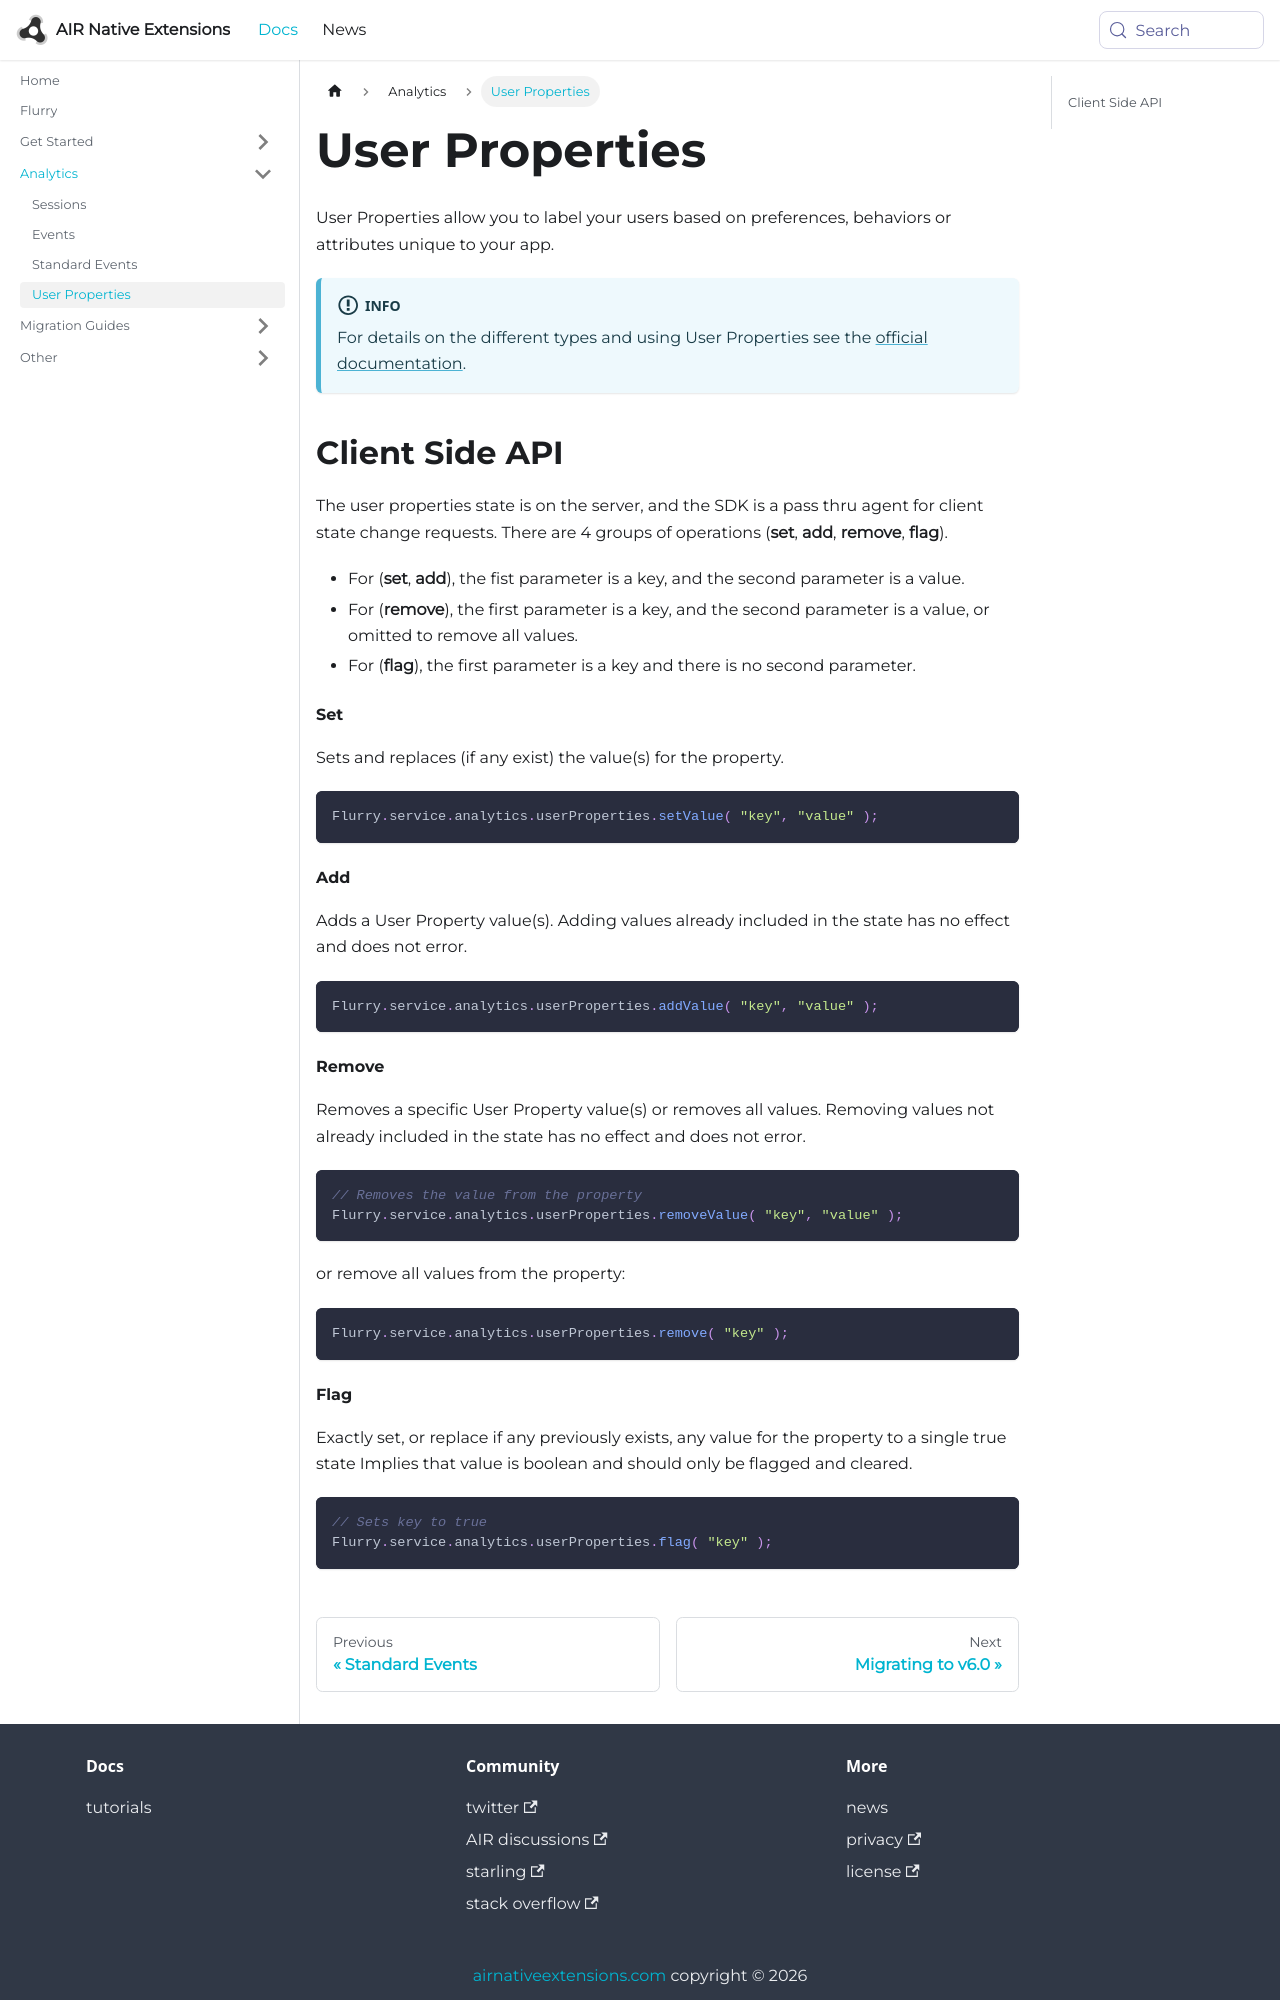

repository: airnativeextensions/nativeextensions-documentation · page: docs/flurry/user-properties/index.html · generator: docusaurus

---
title: User Properties
sidebar_label: User Properties
---

User Properties allow you to label your users based on preferences, behaviors or attributes unique to your app.

:::info
For details on the different types and using User Properties see the [official documentation](https://developer.yahoo.com/flurry/docs/analytics/userproperties/).
:::


## Client Side API

The user properties state is on the server, and the SDK is a pass thru agent for client state change requests. There are 4 groups of operations (**set**, **add**, **remove**, **flag**).

- For (**set**, **add**), the fist parameter is a key, and the second parameter is a value.
- For (**remove**), the first parameter is a key, and the second parameter is a value, or omitted to remove all values.
- For (**flag**), the first parameter is a key and there is no second parameter.


#### Set

Sets and replaces (if any exist) the value(s) for the property.

```actionscript
Flurry.service.analytics.userProperties.setValue( "key", "value" );
```

#### Add

Adds a User Property value(s). Adding values already included in the state has no effect and does not error.

```actionscript
Flurry.service.analytics.userProperties.addValue( "key", "value" );
```

#### Remove

Removes a specific User Property value(s) or removes all values. Removing values not already included in the state has no effect and does not error.

```actionscript
// Removes the value from the property
Flurry.service.analytics.userProperties.removeValue( "key", "value" );
```

or remove all values from the property:

```actionscript
Flurry.service.analytics.userProperties.remove( "key" );
```
